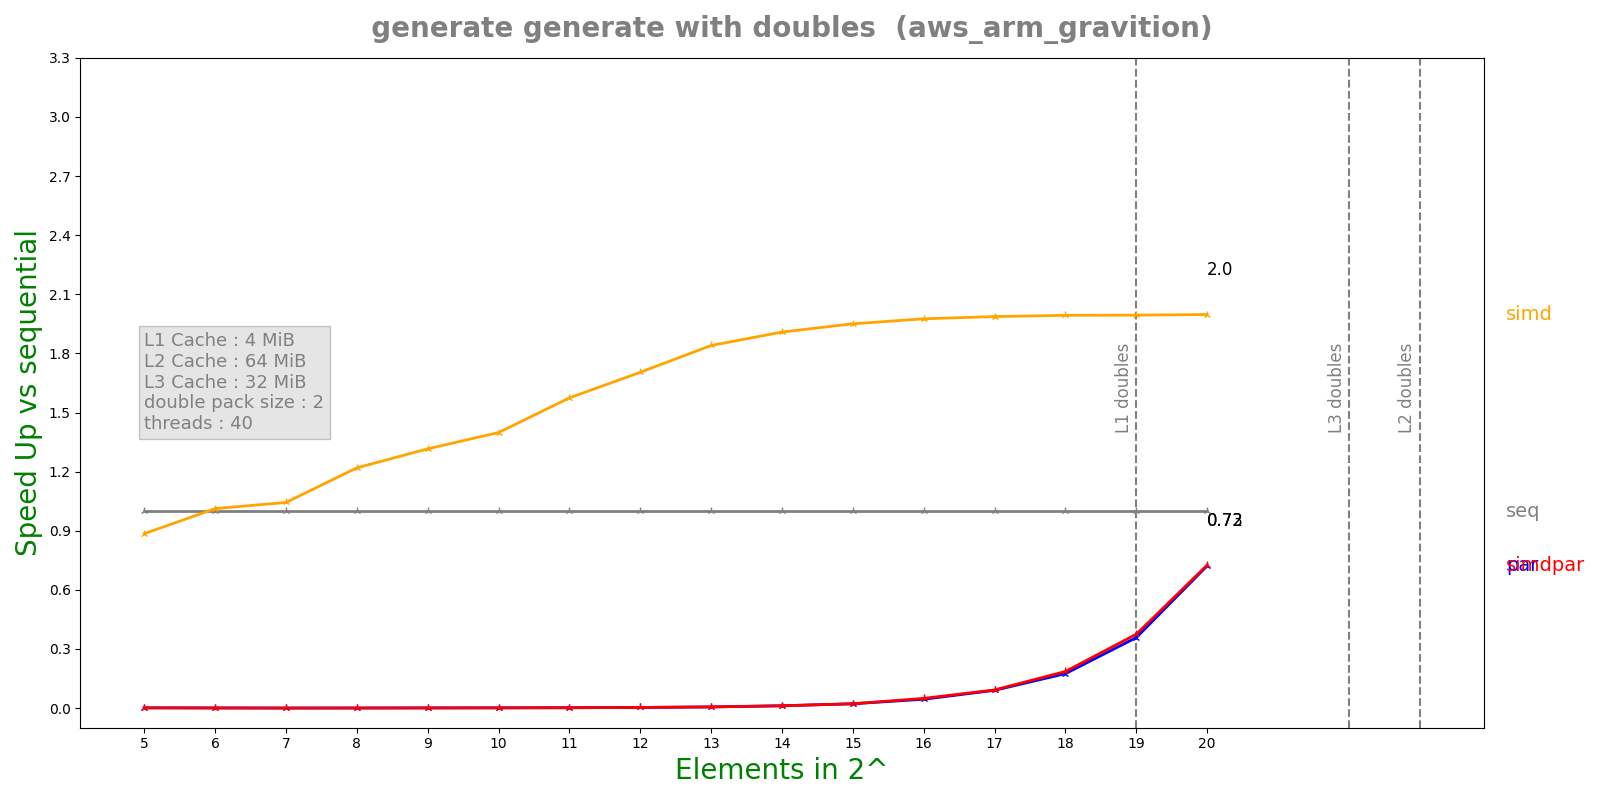

Data behind this chart, as committed beside it:
n, lane, threads, seq, simd, par, simdpar
5, 2, 40, 1.7096e-07, 1.9318e-07, 0.0001298, 0.0001273
6, 2, 40, 2.4448e-07, 2.415e-07, 0.0003149, 0.0003341
7, 2, 40, 3.3052e-07, 3.1672e-07, 0.001219, 0.001194
8, 2, 40, 5.77e-07, 4.7334e-07, 0.001216, 0.001228
9, 2, 40, 1.05692e-06, 8.0332e-07, 0.001182, 0.001217
10, 2, 40, 1.49958e-06, 1.0724e-06, 0.001225, 0.001174
11, 2, 40, 2.36242e-06, 1.5008e-06, 0.001233, 0.001197
12, 2, 40, 3.95408e-06, 2.32004e-06, 0.001212, 0.001196
13, 2, 40, 7.26083e-06, 3.94576e-06, 0.001223, 0.001212
14, 2, 40, 1.3829e-05, 7.24676e-06, 0.001163, 0.001174
15, 2, 40, 2.69123e-05, 1.37994e-05, 0.001227, 0.001222
16, 2, 40, 5.411e-05, 2.73892e-05, 0.001205, 0.001099
17, 2, 40, 0.0001056, 5.31519e-05, 0.001171, 0.001147
18, 2, 40, 0.0002104, 0.0001056, 0.001204, 0.001132
19, 2, 40, 0.0004205, 0.0002109, 0.001176, 0.001122
20, 2, 40, 0.000841, 0.000421, 0.001165, 0.001159
